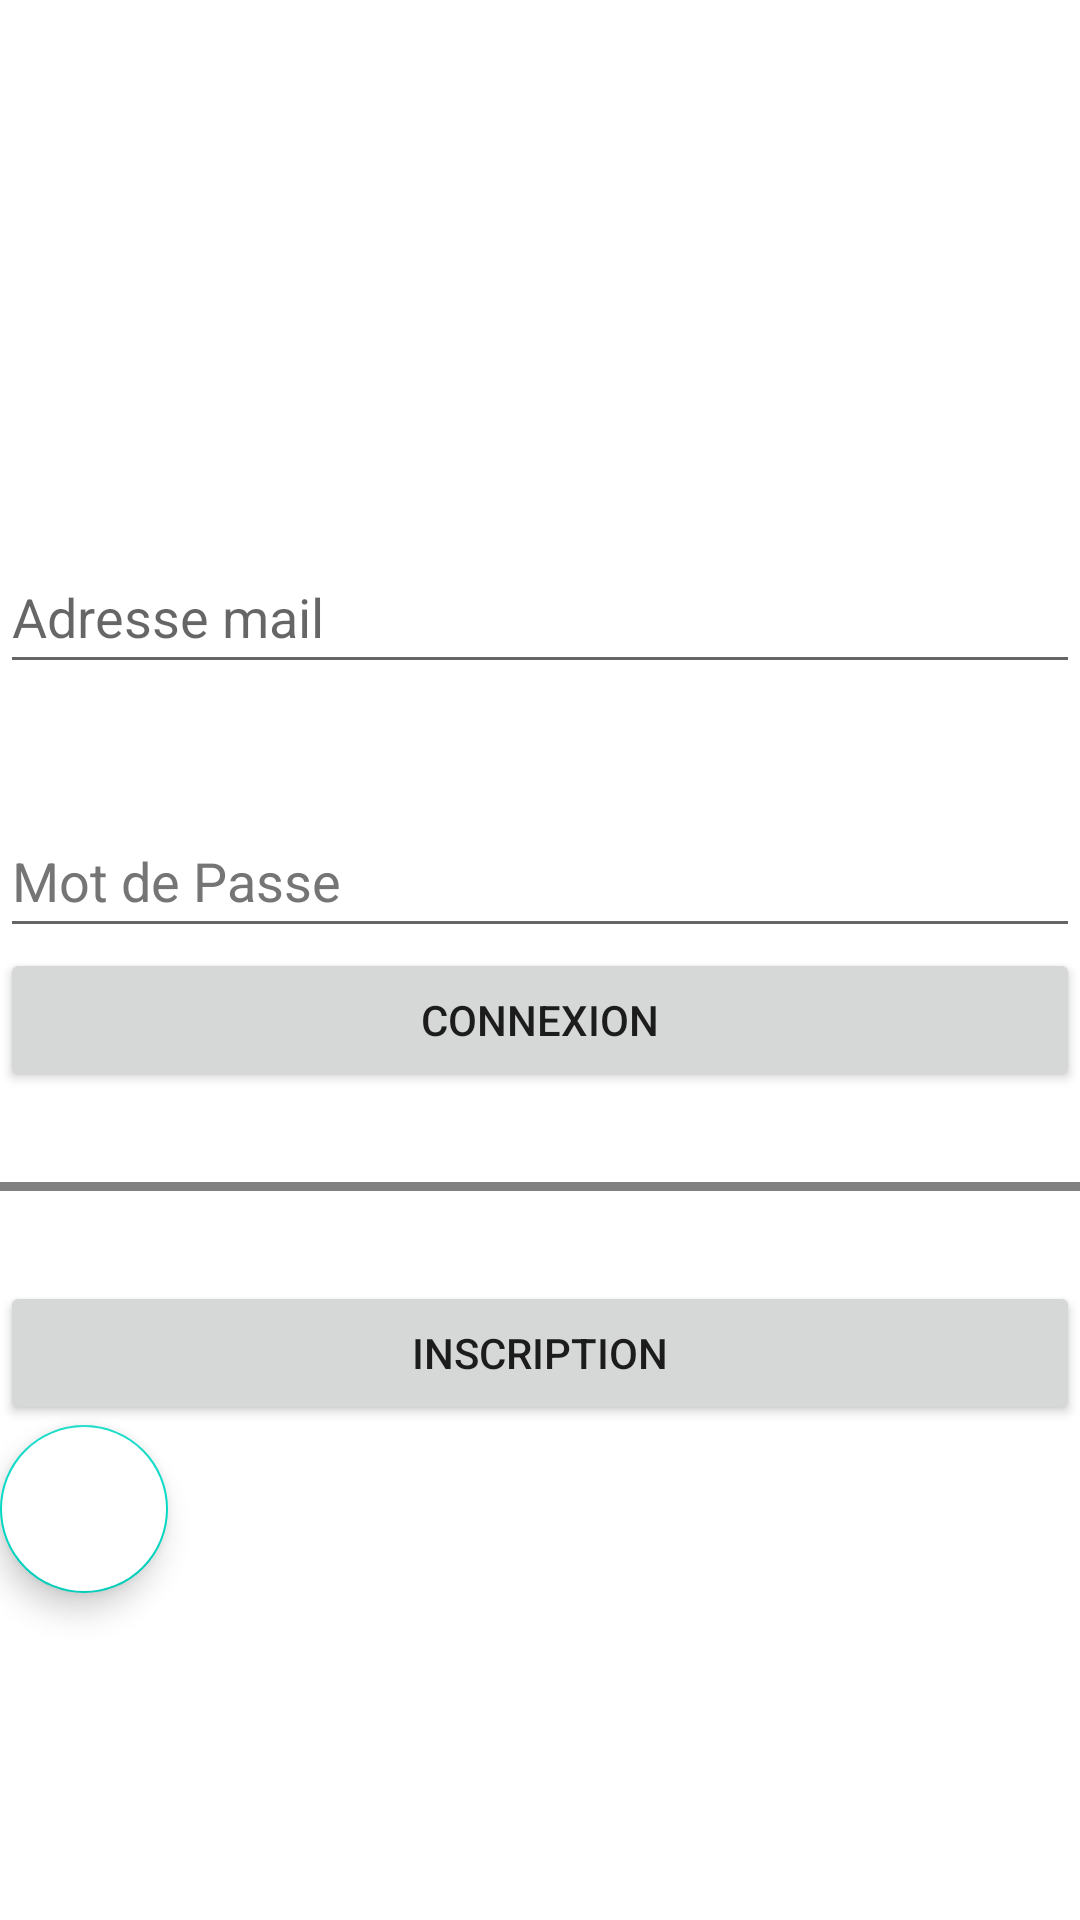

Produce the Android XML layout that renders to this screen, including the resource entries it uses.
<!-- AndroidManifest.xml: application theme Theme.Izao -->
<!-- res/layout/fragment_notifications.xml -->
<?xml version="1.0" encoding="utf-8"?>
<androidx.constraintlayout.widget.ConstraintLayout xmlns:android="http://schemas.android.com/apk/res/android"
    xmlns:app="http://schemas.android.com/apk/res-auto"
    xmlns:tools="http://schemas.android.com/tools"
    android:layout_width="match_parent"
    android:layout_height="match_parent"
    tools:context=".ui.notifications.NotificationsFragment">

    <LinearLayout
        android:id="@+id/connect_layout"
        android:layout_width="match_parent"
        android:layout_height="match_parent"
        android:orientation="vertical"
        app:layout_constraintBottom_toBottomOf="parent"
        app:layout_constraintEnd_toEndOf="parent"
        app:layout_constraintStart_toStartOf="parent"
        app:layout_constraintTop_toTopOf="parent">

        <ImageView
            android:layout_width="wrap_content"
            android:layout_height="wrap_content"
            android:background="@drawable/profilecircle"
            android:layout_marginTop="100dp"
            android:layout_gravity="center"
            android:contentDescription="TODO" />

        <EditText
            android:id="@+id/editTextTextEmailAddress"
            android:layout_width="match_parent"
            android:layout_height="wrap_content"
            android:layout_marginTop="80dp"
            android:ems="10"
            android:inputType="textEmailAddress"
            android:minHeight="48dp"
            android:hint="@string/adresse_mail"
            android:autofillHints="emailAddress" />

        <EditText
            android:id="@+id/editTextTextPassword"
            android:layout_width="match_parent"
            android:layout_height="wrap_content"
            android:layout_marginTop="40dp"
            android:ems="10"
            android:hint="@string/mot_de_passe"
            android:importantForAutofill="no"
            android:inputType="textPassword"
            android:minHeight="48dp"
            android:textColorHint="#757575" />

        <Button
            android:id="@+id/button"
            android:layout_width="match_parent"
            android:layout_height="wrap_content"
            android:text="@string/connexion" />

        <View
            android:id="@+id/divider"
            android:layout_width="match_parent"
            android:layout_height="3dp"
            android:layout_marginVertical="30dp"
            android:background="#808080" />

        <Button
            android:id="@+id/button2"
            android:layout_width="match_parent"
            android:layout_height="wrap_content"
            android:text="Inscription" />

        <com.google.android.material.floatingactionbutton.FloatingActionButton
            android:id="@+id/fab_google"
            android:src="@drawable/g"
            android:layout_width="wrap_content"
            android:layout_height="wrap_content"
            android:backgroundTint="@color/white"
            app:layout_constraintBottom_toBottomOf="parent"
            app:layout_constraintEnd_toEndOf="parent"
            app:layout_constraintStart_toStartOf="parent"
            app:layout_constraintTop_toBottomOf="@id/connect_layout" />

    </LinearLayout>
</androidx.constraintlayout.widget.ConstraintLayout>
<!-- resources referenced by this layout -->
<resources>
  <color name="white">#FFFFFFFF</color>
  <string name="adresse_mail">Adresse mail</string>
  <string name="connexion">Connexion</string>
  <string name="mot_de_passe">Mot de Passe</string>
  <style name="Theme.Izao" parent="Theme.MaterialComponents.DayNight.DarkActionBar">
          
          <item name="colorPrimary">@color/purple_500</item>
          <item name="colorPrimaryVariant">@color/purple_700</item>
          <item name="colorOnPrimary">@color/white</item>
          
          <item name="colorSecondary">@color/teal_200</item>
          <item name="colorSecondaryVariant">@color/teal_700</item>
          <item name="colorOnSecondary">@color/black</item>
          
          <item name="android:statusBarColor" tools:targetApi="l">?attr/colorPrimaryVariant</item>
          
      </style>
  <color name="purple_500">#FF6200EE</color>
  <color name="purple_700">#FF3700B3</color>
  <color name="teal_200">#FF03DAC5</color>
  <color name="teal_700">#FF018786</color>
  <color name="black">#FF000000</color>
</resources>
